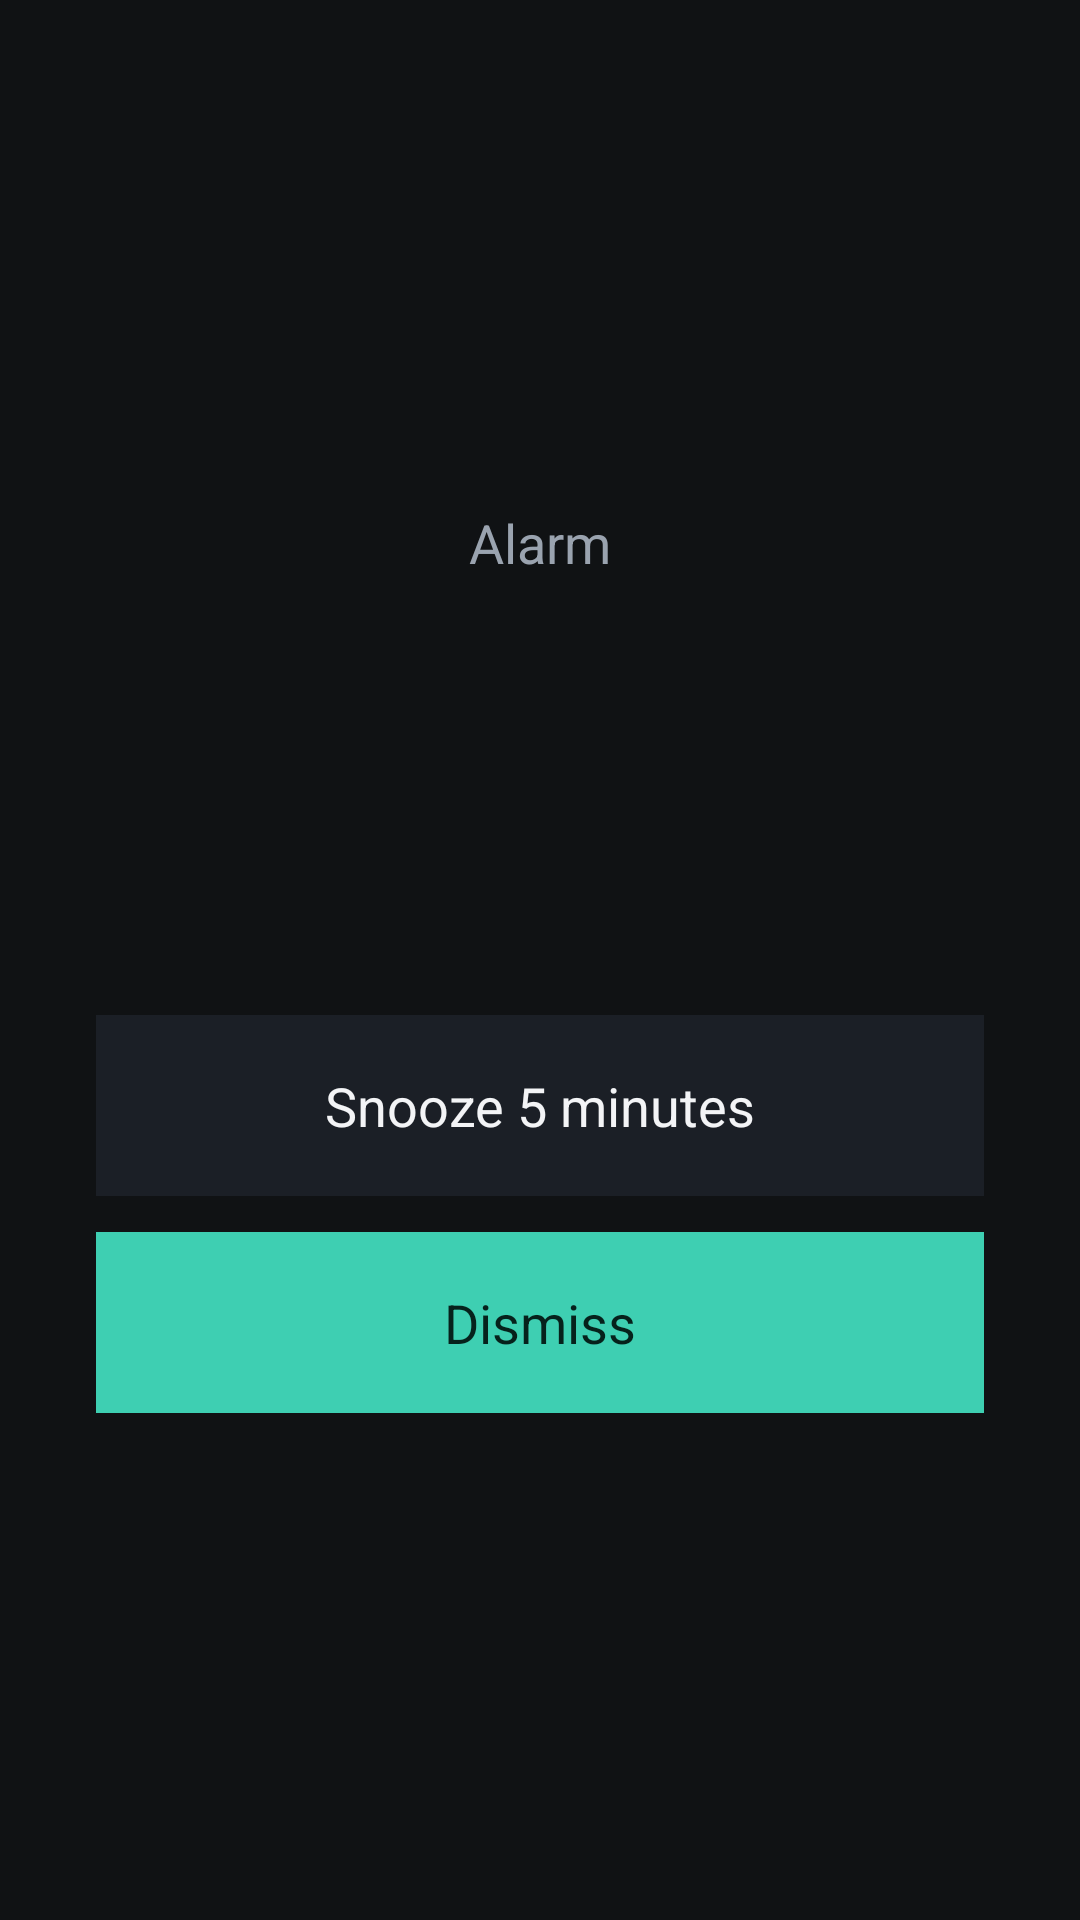

The Android layout XML behind this screen, and the referenced resources:
<!-- AndroidManifest.xml: application theme Theme.Vela -->
<!-- res/layout/activity_alarm.xml -->
<?xml version="1.0" encoding="utf-8"?>
<LinearLayout xmlns:android="http://schemas.android.com/apk/res/android"
    android:layout_width="match_parent"
    android:layout_height="match_parent"
    android:background="@color/bg"
    android:gravity="center"
    android:orientation="vertical"
    android:padding="32dp">

    <TextView
        android:id="@+id/alarm_label"
        android:layout_width="wrap_content"
        android:layout_height="wrap_content"
        android:text="Alarm"
        android:textColor="@color/muted"
        android:textSize="18sp" />

    <TextView
        android:id="@+id/alarm_time"
        android:layout_width="wrap_content"
        android:layout_height="wrap_content"
        android:layout_marginTop="12dp"
        android:textColor="@color/paper"
        android:textSize="64sp" />

    <TextView
        android:id="@+id/alarm_snooze"
        android:layout_width="match_parent"
        android:layout_height="wrap_content"
        android:layout_marginTop="48dp"
        android:background="@color/panel"
        android:gravity="center"
        android:padding="18dp"
        android:text="Snooze 5 minutes"
        android:textColor="@color/paper"
        android:textSize="18sp" />

    <TextView
        android:id="@+id/alarm_dismiss"
        android:layout_width="match_parent"
        android:layout_height="wrap_content"
        android:layout_marginTop="12dp"
        android:background="@color/accent"
        android:gravity="center"
        android:padding="18dp"
        android:text="Dismiss"
        android:textColor="@color/accent_ink"
        android:textSize="18sp" />
</LinearLayout>
<!-- resources referenced by this layout -->
<resources>
  <color name="accent">#FF3ECFB2</color>
  <color name="accent_ink">#FF06221C</color>
  <color name="bg">#FF101214</color>
  <color name="muted">#FF9AA3AF</color>
  <color name="panel">#FF1B1F26</color>
  <color name="paper">#FFF3F4F6</color>
  <style name="Theme.Vela" parent="Theme.AppCompat.NoActionBar">
          <item name="android:statusBarColor">@color/bg</item>
          <item name="android:navigationBarColor">@color/bg</item>
          <item name="android:windowBackground">@color/bg</item>
          <item name="colorPrimary">@color/accent</item>
          <item name="colorPrimaryDark">@color/bg</item>
          <item name="android:textColor">@color/paper</item>
      </style>
</resources>
